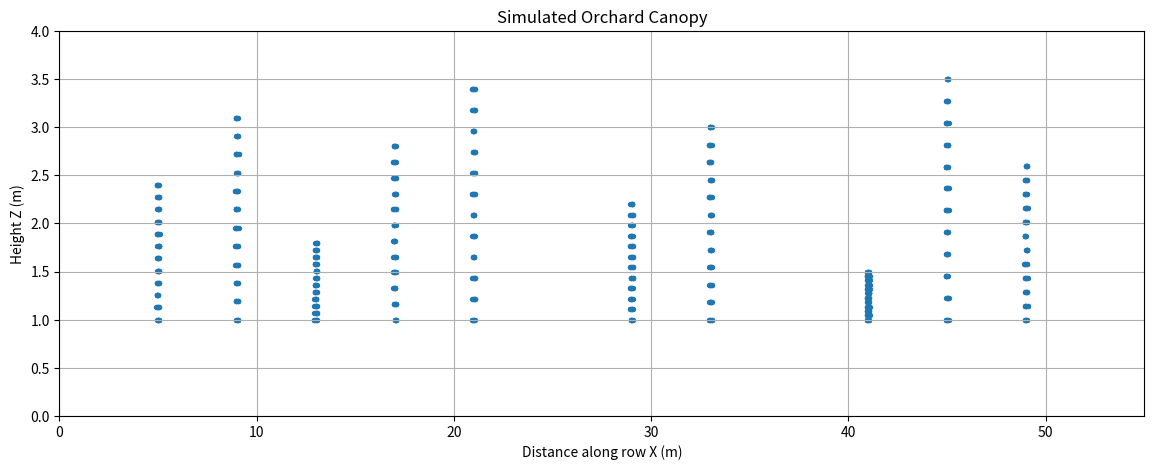

This figure's Python source:
import numpy as np
import math
import matplotlib.pyplot as plt



# ==============================
# 1. LiDAR parameters
# ==============================

LIDAR_FOV_DEG = 270.0
LIDAR_ANGLE_RES_DEG = 0.25
LIDAR_HEIGHT_M = 2.0
LIDAR_MAX_RANGE_M = 25.0
LIDAR_NOISE_M = 0.02
LIDAR_SCAN_RATE_HZ = 20.0


# ==============================
# 2. Nozzle parameters
# ==============================

NOZZLE_COUNT = 6
NOZZLE_PITCH_M = 0.4
LOWEST_NOZZLE_HEIGHT_M = 0.5


# Calculate nozzle centre heights
nozzle_heights = np.array([
    LOWEST_NOZZLE_HEIGHT_M + i * NOZZLE_PITCH_M
    for i in range(NOZZLE_COUNT)
])


# Each nozzle gets a 0.4 m vertical zone
nozzle_zones = [
    (
        height - NOZZLE_PITCH_M / 2,
        height + NOZZLE_PITCH_M / 2
    )
    for height in nozzle_heights
]


# ==============================
# 3. Display our setup
# ==============================

print("LiDAR FOV:", LIDAR_FOV_DEG, "degrees")
print("LiDAR angular resolution:", LIDAR_ANGLE_RES_DEG, "degrees")
print("LiDAR height:", LIDAR_HEIGHT_M, "m")

print("\nNozzle heights:")
for i, height in enumerate(nozzle_heights, start=1):
    print(f"N{i}: {height:.2f} m")

print("\nNozzle zones:")
for i, (z_min, z_max) in enumerate(nozzle_zones, start=1):
    print(f"N{i}: {z_min:.2f} m to {z_max:.2f} m")


# ==============================
# 4. Generate LiDAR beam angles
# ==============================

half_fov = LIDAR_FOV_DEG / 2

beam_angles_deg = np.arange(
    -half_fov,
    half_fov + LIDAR_ANGLE_RES_DEG,
    LIDAR_ANGLE_RES_DEG
)

print("\nLiDAR beam information:")
print("Number of beams:", len(beam_angles_deg))
print("First angle:", beam_angles_deg[0], "degrees")
print("Last angle:", beam_angles_deg[-1], "degrees")
print("Angular spacing:", beam_angles_deg[1] - beam_angles_deg[0], "degrees")


# ==============================
# 5. Orchard / tree parameters
# ==============================

# ==============================
# 5. Orchard / tree parameters
# ==============================

trees = [
    {"x": 5.0,  "height": 2.4, "width": 1.2, "density": 0.85},
    {"x": 9.0,  "height": 3.1, "width": 1.5, "density": 0.90},
    {"x": 13.0, "height": 1.8, "width": 1.0, "density": 0.35},
    {"x": 17.0, "height": 2.8, "width": 1.4, "density": 0.75},
    {"x": 21.0, "height": 3.4, "width": 1.6, "density": 0.95},

    # Missing tree position
    {"x": 25.0, "height": 0.0, "width": 0.0, "density": 0.0},

    {"x": 29.0, "height": 2.2, "width": 1.2, "density": 0.60},
    {"x": 33.0, "height": 3.0, "width": 1.5, "density": 0.80},

    # Missing tree position
    {"x": 37.0, "height": 0.0, "width": 0.0, "density": 0.0},

    {"x": 41.0, "height": 1.5, "width": 1.0, "density": 0.45},
    {"x": 45.0, "height": 3.5, "width": 1.7, "density": 0.90},
    {"x": 49.0, "height": 2.6, "width": 1.3, "density": 0.70},
]


def generate_canopy(tree):
    """Generate simulated canopy points for one tree."""

    x_center = tree["x"]
    height = tree["height"]
    width = tree["width"]

    # No points for a missing tree
    if height == 0 or width == 0:
        return np.empty((0, 3))

    # 12 vertical levels
    z_levels = np.linspace(1.0, height, 12)

    canopy_points = []

    for z in z_levels:

        # Canopy becomes narrower toward the top
        relative_height = (z - 1.0) / (height - 1.0)

        width_factor = 1.0 - 0.45 * relative_height

        current_width = width * width_factor

        # 8 points across the canopy width
        y_positions = np.linspace(
            0.5,
            0.5 + current_width,
            8
        )

        for y in y_positions:

            # Small random irregularity along X
            x_irregularity = np.random.uniform(-0.08, 0.08)

            canopy_points.append(
                (
                    x_center + x_irregularity,
                    y,
                    z
                )
            )

    return np.array(canopy_points)


# Generate canopy for all 12 positions

all_canopy_points = []

for i, tree in enumerate(trees, start=1):

    canopy = generate_canopy(tree)

    if len(canopy) > 0:
        all_canopy_points.append(canopy)

    print(
        f"Position {i}: "
        f"x={tree['x']:.1f} m, "
        f"height={tree['height']:.1f} m, "
        f"width={tree['width']:.1f} m, "
        f"density={tree['density']:.2f}, "
        f"canopy points={len(canopy)}"
    )


# Combine all trees into one canopy point cloud

all_canopy_points = np.vstack(all_canopy_points)

print("\nTotal canopy points:", len(all_canopy_points))

plt.figure(figsize=(14, 5))

plt.scatter(
    all_canopy_points[:, 0],
    all_canopy_points[:, 2],
    s=8
)

plt.xlabel("Distance along row X (m)")
plt.ylabel("Height Z (m)")
plt.title("Simulated Orchard Canopy")

plt.xlim(0, 55)
plt.ylim(0, 4)

plt.grid(True)
plt.show()

# Test one LiDAR beam

test_angle_deg = 30.0
test_range_m = 2.0

theta = np.deg2rad(test_angle_deg)

# LiDAR local coordinates
y = test_range_m * np.cos(theta)
z = LIDAR_HEIGHT_M + test_range_m * np.sin(theta)

print("\nTest LiDAR beam")
print("Angle:", test_angle_deg, "degrees")
print("Range:", test_range_m, "m")
print("Beam endpoint:")
print("Y =", y, "m")
print("Z =", z, "m")

# Check whether the test beam is close to the first tree canopy

tree_points = generate_canopy(trees[0])

beam_angle_rad = np.deg2rad(test_angle_deg)

# Direction of the beam in the Y-Z plane
beam_direction = np.array([
    np.cos(beam_angle_rad),
    np.sin(beam_angle_rad)
])

# Convert canopy points to coordinates relative to LiDAR
points_yz = tree_points[:, [1, 2]]
points_yz[:, 1] = points_yz[:, 1] - LIDAR_HEIGHT_M

# Distance of each canopy point along the beam
along_beam = points_yz @ beam_direction

print("\nBeam check:")
print("Number of canopy points:", len(tree_points))
print("Closest distance along beam:", np.min(along_beam))

# --------------------------------------------------
# LiDAR scan geometry for all angles
# --------------------------------------------------

scan_ranges = np.full(len(beam_angles_deg), LIDAR_MAX_RANGE_M)

angles_rad = np.deg2rad(beam_angles_deg)

scan_y = scan_ranges * np.cos(angles_rad)
scan_z = LIDAR_HEIGHT_M + scan_ranges * np.sin(angles_rad)

print("\nLiDAR full scan:")
print("Number of scan beams:", len(beam_angles_deg))
print("Y range:", scan_y.min(), "to", scan_y.max())
print("Z range:", scan_z.min(), "to", scan_z.max())

# Current LiDAR position along the travel direction
lidar_x = 5.0

print("\nCurrent LiDAR position:")
print("X =", lidar_x, "m")

def simulate_lidar_scan(lidar_x, canopy_points):

    ranges = np.full(len(beam_angles_deg), -1.0)

    for i, beam_angle_deg in enumerate(beam_angles_deg):

        # Select canopy points close to current LiDAR X position
        x_difference = np.abs(canopy_points[:, 0] - lidar_x)
        nearby_points = canopy_points[x_difference < 0.10]

        if len(nearby_points) == 0:
            continue

        # Coordinates relative to LiDAR
        y = nearby_points[:, 1]
        z = nearby_points[:, 2] - LIDAR_HEIGHT_M

        # Actual angle from LiDAR to each canopy point
        point_angles = np.rad2deg(np.arctan2(z, y))

        # Difference between point angle and current beam angle
        angle_difference = np.abs(
            point_angles - beam_angle_deg
        )

        # Points belonging to this beam
        beam_points = nearby_points[
            angle_difference <= LIDAR_ANGLE_RES_DEG / 2
        ]

        if len(beam_points) == 0:
            continue

        # Calculate range to these points
        y_beam = beam_points[:, 1]
        z_beam = beam_points[:, 2] - LIDAR_HEIGHT_M

        distances = np.sqrt(
            y_beam**2 + z_beam**2
        )

        # LiDAR returns closest point
        ranges[i] = np.min(distances)

    return ranges

lidar_ranges = simulate_lidar_scan(
    lidar_x,
    all_canopy_points
)

print("\nSimulated LiDAR scan:")
print("Total beams:", len(lidar_ranges))
print("Detected returns:", np.sum(lidar_ranges > 0))
print("No-return beams:", np.sum(lidar_ranges < 0))


# --------------------------------------------------
# Convert LiDAR returns to detected canopy heights
# --------------------------------------------------

detected_heights = []

for i, range_m in enumerate(lidar_ranges):

    # Ignore beams with no return
    if range_m < 0:
        continue

    angle_rad = np.deg2rad(beam_angles_deg[i])

    # Height of detected point
    z = LIDAR_HEIGHT_M + range_m * np.sin(angle_rad)

    detected_heights.append(z)

detected_heights = np.array(detected_heights)

print("\nDetected canopy heights:")
print("Number of detected points:", len(detected_heights))
print("Minimum height:", detected_heights.min())
print("Maximum height:", detected_heights.max())


# --------------------------------------------------
# Assign LiDAR returns to nozzle zones
# --------------------------------------------------

zone_counts = np.zeros(NOZZLE_COUNT, dtype=int)

for z in detected_heights:

    for i, (z_min, z_max) in enumerate(nozzle_zones):

        if z_min <= z < z_max:
            zone_counts[i] += 1
            break

print("\nLiDAR returns per nozzle zone:")

for i, count in enumerate(zone_counts, start=1):
    print(f"N{i}: {count} returns")
